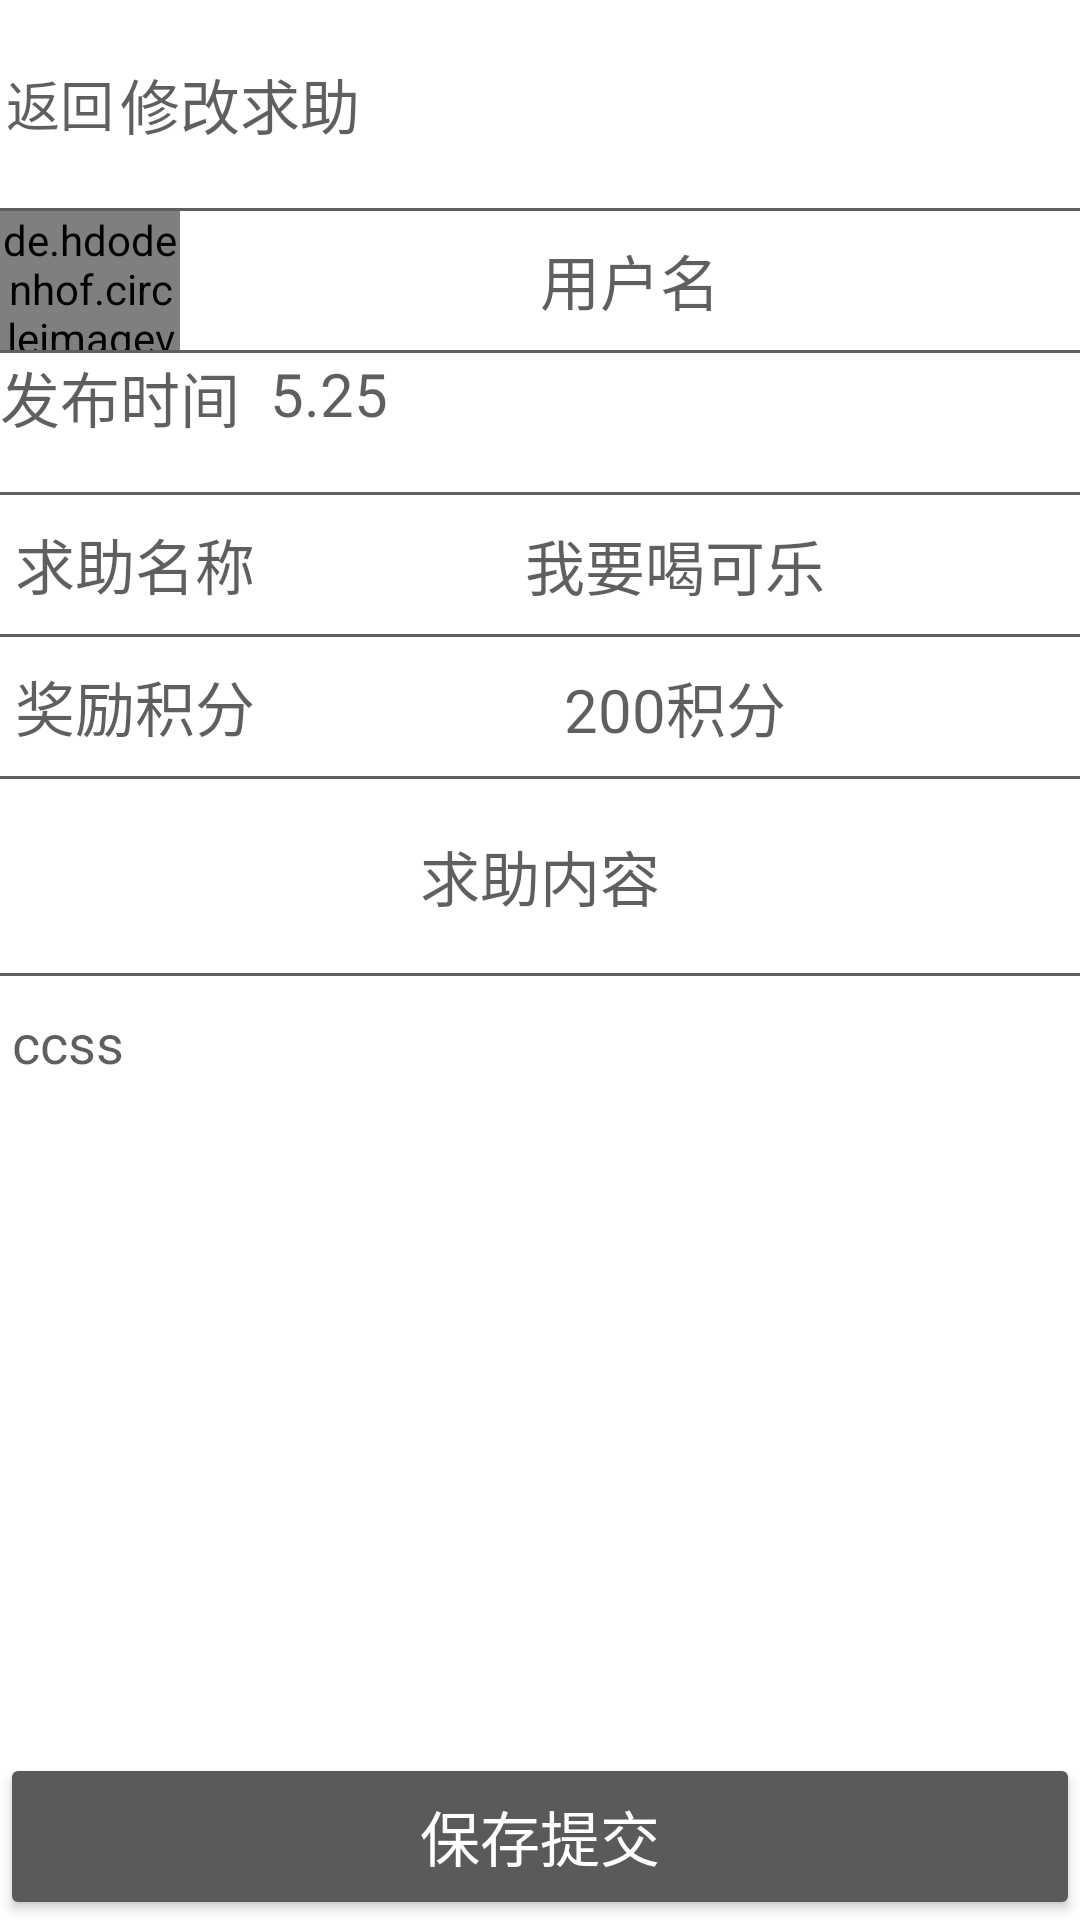

Write the Android layout XML for this screen, with the resource values it uses.
<!-- AndroidManifest.xml: application theme AppTheme -->
<!-- res/layout/myhelp_change.xml -->
<?xml version="1.0" encoding="utf-8"?>
<LinearLayout xmlns:android="http://schemas.android.com/apk/res/android"
    android:orientation="vertical"
    android:layout_width="match_parent"
    android:layout_height="match_parent"
    android:background="@color/white">


    <LinearLayout
        android:orientation="horizontal"
        android:layout_width="match_parent"
        android:layout_height="0dp"
        android:layout_weight="1.5">
        <Button
            android:text="返回"
            android:textColor="@color/black"
            android:background="#00000000"
            android:layout_weight="1"
            android:layout_width="0dp"
            android:layout_height="match_parent"
            android:textSize="18sp"
            android:id="@+id/myhelp_change_back"/>
        <TextView
            android:textColor="@color/black"
            android:text="修改求助"
            android:gravity="center_vertical"
            android:layout_weight="8"
            android:layout_width="0dp"
            android:layout_height="match_parent"
            android:textSize="20sp"/>
    </LinearLayout>


    <TextView
        android:background="@color/black"
        android:layout_width="match_parent"
        android:layout_height="1dp" />
    <LinearLayout
        android:orientation="horizontal"
        android:layout_width="match_parent"
        android:layout_height="0dp"
        android:layout_weight="1">
        <de.hdodenhof.circleimageview.CircleImageView
            android:layout_weight="1"
            android:layout_width="0dp"
            android:layout_height="match_parent"
            android:src="@mipmap/nature_head"/>
        <TextView
            android:textColor="@color/black"
            android:id="@+id/myhelp_username_change"
            android:gravity="center"
            android:text="用户名"
            android:layout_weight="5"
            android:layout_width="0dp"
            android:layout_height="match_parent"
            android:textSize="20sp"/>

    </LinearLayout>
    <TextView
        android:background="@color/black"
        android:layout_width="match_parent"
        android:layout_height="1dp" />
    <LinearLayout
        android:orientation="horizontal"
        android:layout_width="match_parent"
        android:layout_height="0dp"
        android:layout_weight="1">
        <TextView
            android:textColor="@color/black"

            android:text="发布时间"
            android:layout_width="0dp"
            android:layout_weight="2"
            android:layout_height="match_parent"
            android:textSize="20sp"
            android:layout_gravity="center"/>
        <TextView
            android:textColor="@color/black"
            android:id="@+id/myhelp_publishtime_change"
            android:gravity="left"
            android:text="5.25"
            android:layout_width="0dp"
            android:layout_weight="6"
            android:layout_height="match_parent"
            android:textSize="20sp"/>
    </LinearLayout>
    <TextView
        android:background="@color/black"
        android:layout_width="match_parent"
        android:layout_height="1dp" />

    <LinearLayout
        android:orientation="horizontal"
        android:layout_width="match_parent"
        android:layout_height="0dp"
        android:layout_weight="1">
        <TextView
            android:textColor="@color/black"

            android:text="求助名称"
            android:layout_width="0dp"
            android:layout_weight="2"
            android:layout_height="match_parent"
            android:textSize="20sp"
            android:gravity="center"/>

        <EditText
            android:id="@+id/myhelp_change_name"
            android:layout_width="0dp"
            android:layout_height="match_parent"
            android:layout_weight="6"
            android:gravity="center"
            android:text="我要喝可乐"
            android:textColor="@color/black"
            android:textSize="20sp"
            android:maxLines="1"
            android:background="@null"
            android:inputType="text">

        </EditText>
    </LinearLayout>
    <TextView
        android:background="@color/black"
        android:layout_width="match_parent"
        android:layout_height="1dp" />

    <LinearLayout
        android:orientation="horizontal"
        android:layout_width="match_parent"
        android:layout_height="0dp"
        android:layout_weight="1">
        <TextView
            android:textColor="@color/black"

            android:text="奖励积分"
            android:layout_width="0dp"
            android:layout_weight="2"
            android:layout_height="match_parent"
            android:textSize="20sp"
            android:gravity="center"/>
        <EditText
            android:id="@+id/myhelp_change_price"
            android:layout_width="0dp"
            android:layout_height="match_parent"
            android:layout_weight="6"
            android:text="200积分"
            android:textColor="@color/black"
            android:textSize="20sp"
            android:gravity="center"
            android:maxLines="1"
            android:background="@null"
            android:inputType="text">

        </EditText>
    </LinearLayout>



    <TextView
        android:background="@color/black"
        android:layout_width="match_parent"
        android:layout_height="1dp" />
    <LinearLayout
        android:orientation="vertical"
        android:layout_width="match_parent"
        android:layout_height="0dp"
        android:layout_weight="7">

        <TextView

            android:layout_width="match_parent"
            android:layout_height="0dp"
            android:layout_weight="1"
            android:gravity="center"
            android:text="求助内容"
            android:textColor="@color/black"
            android:textSize="20sp"/>

        <TextView
            android:background="@color/black"
            android:layout_width="match_parent"
            android:layout_height="1dp" />

        <EditText
            android:textColor="@color/black"
            android:id="@+id/myhelp_change_content"
            android:layout_width="match_parent"
            android:layout_height="0dp"
            android:layout_weight="4"
            android:text="ccss"
            android:gravity="left"/>
    </LinearLayout>



    <LinearLayout
        android:layout_width="match_parent"
        android:layout_height="0dp"
        android:layout_weight="1.2">
        <Button
            android:layout_weight="1"
            android:id="@+id/change_up_help"
            android:text="保存提交"
            android:textSize="20sp"
            android:layout_width="0dp"
            android:layout_height="match_parent" />

    </LinearLayout>

</LinearLayout>
<!-- resources referenced by this layout -->
<resources>
  <color name="black">#A0000000</color>
  <color name="white">#ffffff</color>
  <style name="AppTheme" parent="Theme.AppCompat.NoActionBar">
          
          <item name="colorPrimary">@color/colorPrimary</item>
          <item name="colorPrimaryDark">@color/colorPrimaryDark</item>
          <item name="colorAccent">@color/colorAccent</item>
      </style>
  <color name="colorPrimary">#3F51B5</color>
  <color name="colorPrimaryDark">#303F9F</color>
  <color name="colorAccent">#FF4081</color>
</resources>
